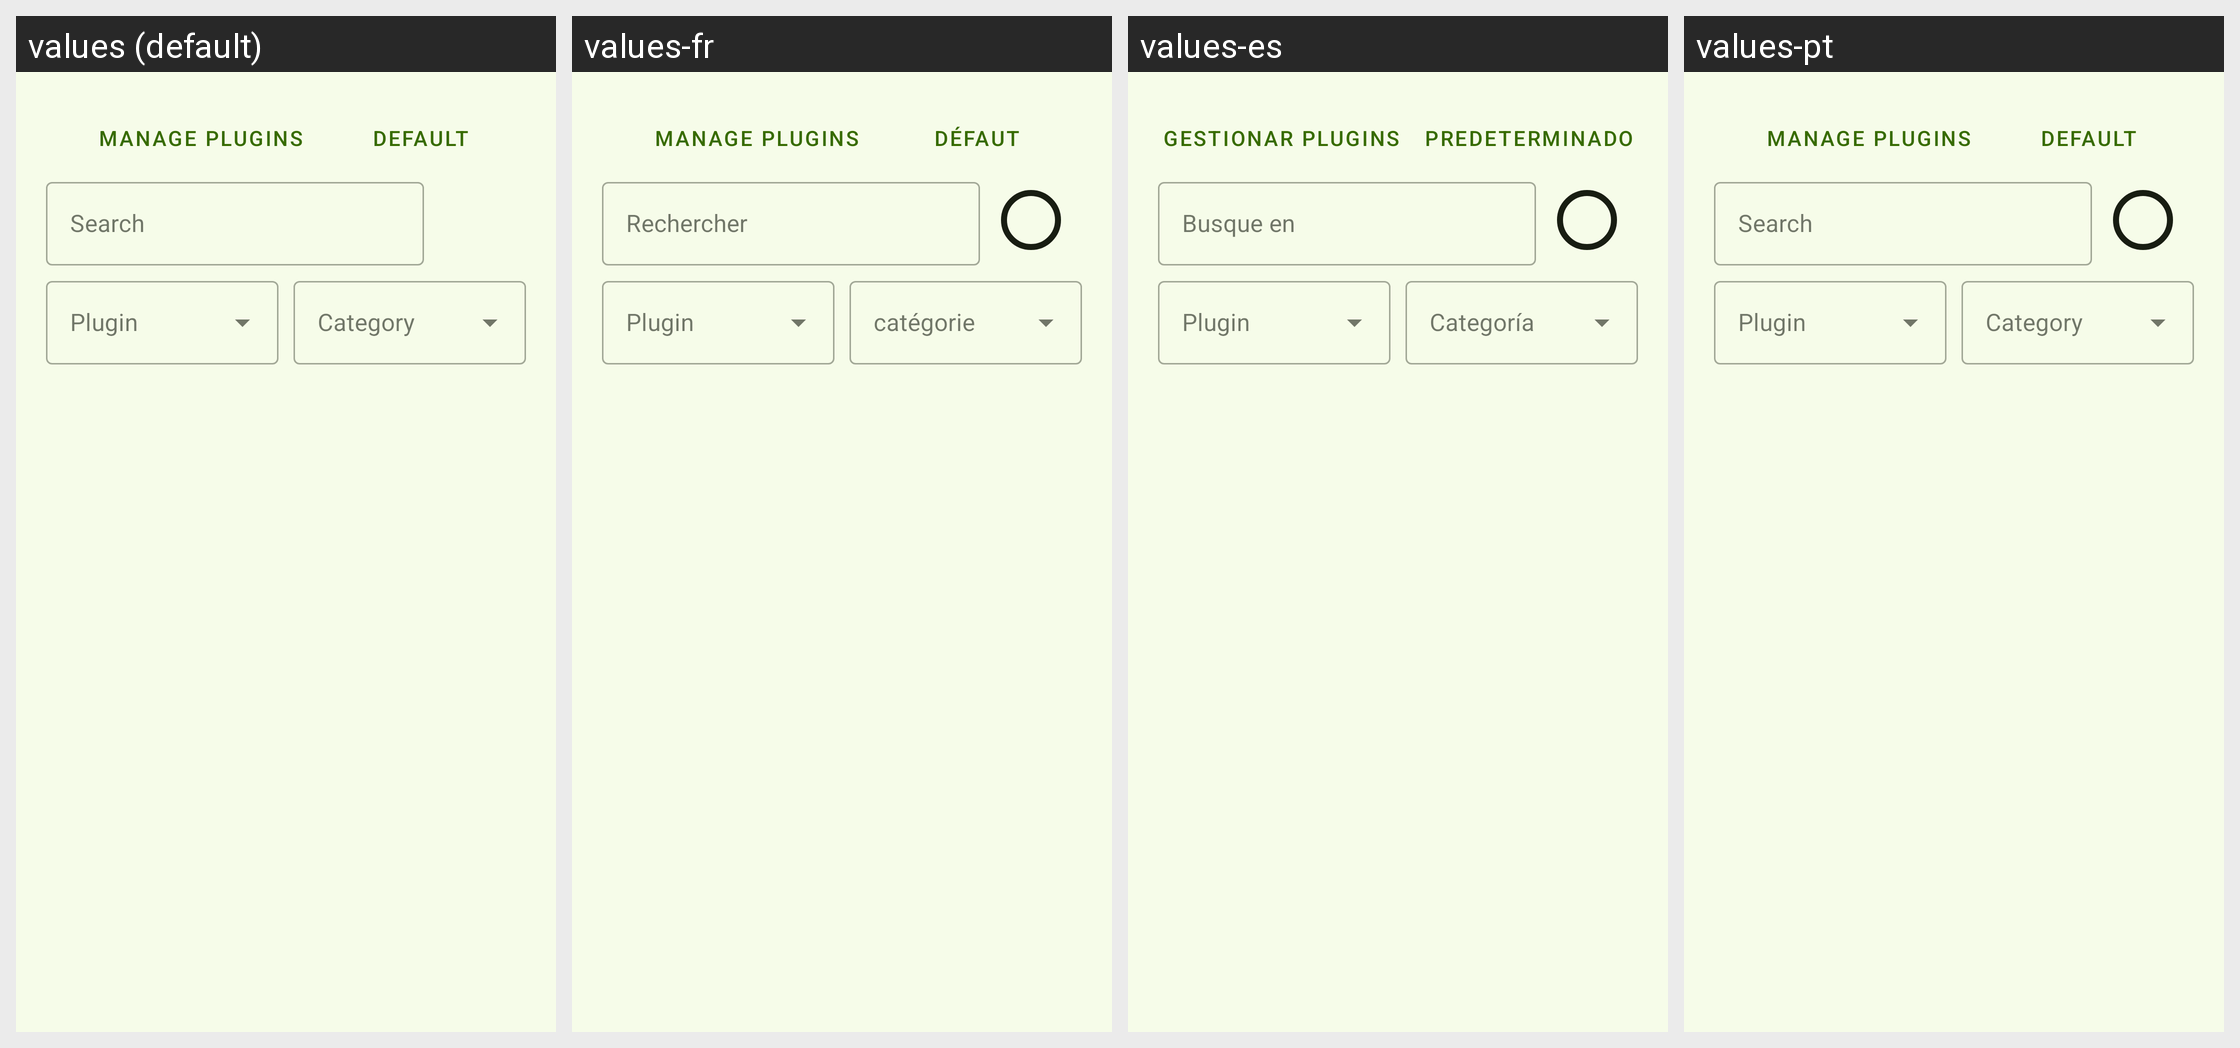

Locale-by-locale string values for the Android screen shown in this grid:
Android screen res/layout/fragment_search.xml rendered under 4 locales, left to right: values (default), values-fr, values-es, values-pt. Device: Nexus 5 (rendered at 1080×1920; each locale shown at half size, 540×960, under a caption strip naming it); theme Theme.Unchained.Material3.Green.One.
Other locales in the repository, not shown: values-cs, values-hu, values-it, values-ko, values-tr.
Strings drawn on this screen, with the default value and each locale's value (text and hints the layout hard-codes, and strings that could not be matched under every locale, appear in the picture but are not listed):

manage_plugins
  values: Manage plugins
  values-fr: Manage plugins
  values-es: Gestionar plugins
  values-pt: Manage plugins  [not translated; the default value is used]

default_string
  values: Default
  values-fr: Défaut
  values-es: Predeterminado
  values-pt: Default  [not translated; the default value is used]

search
  values: Search
  values-fr: Rechercher
  values-es: Busque en
  values-pt: Search  [not translated; the default value is used]
